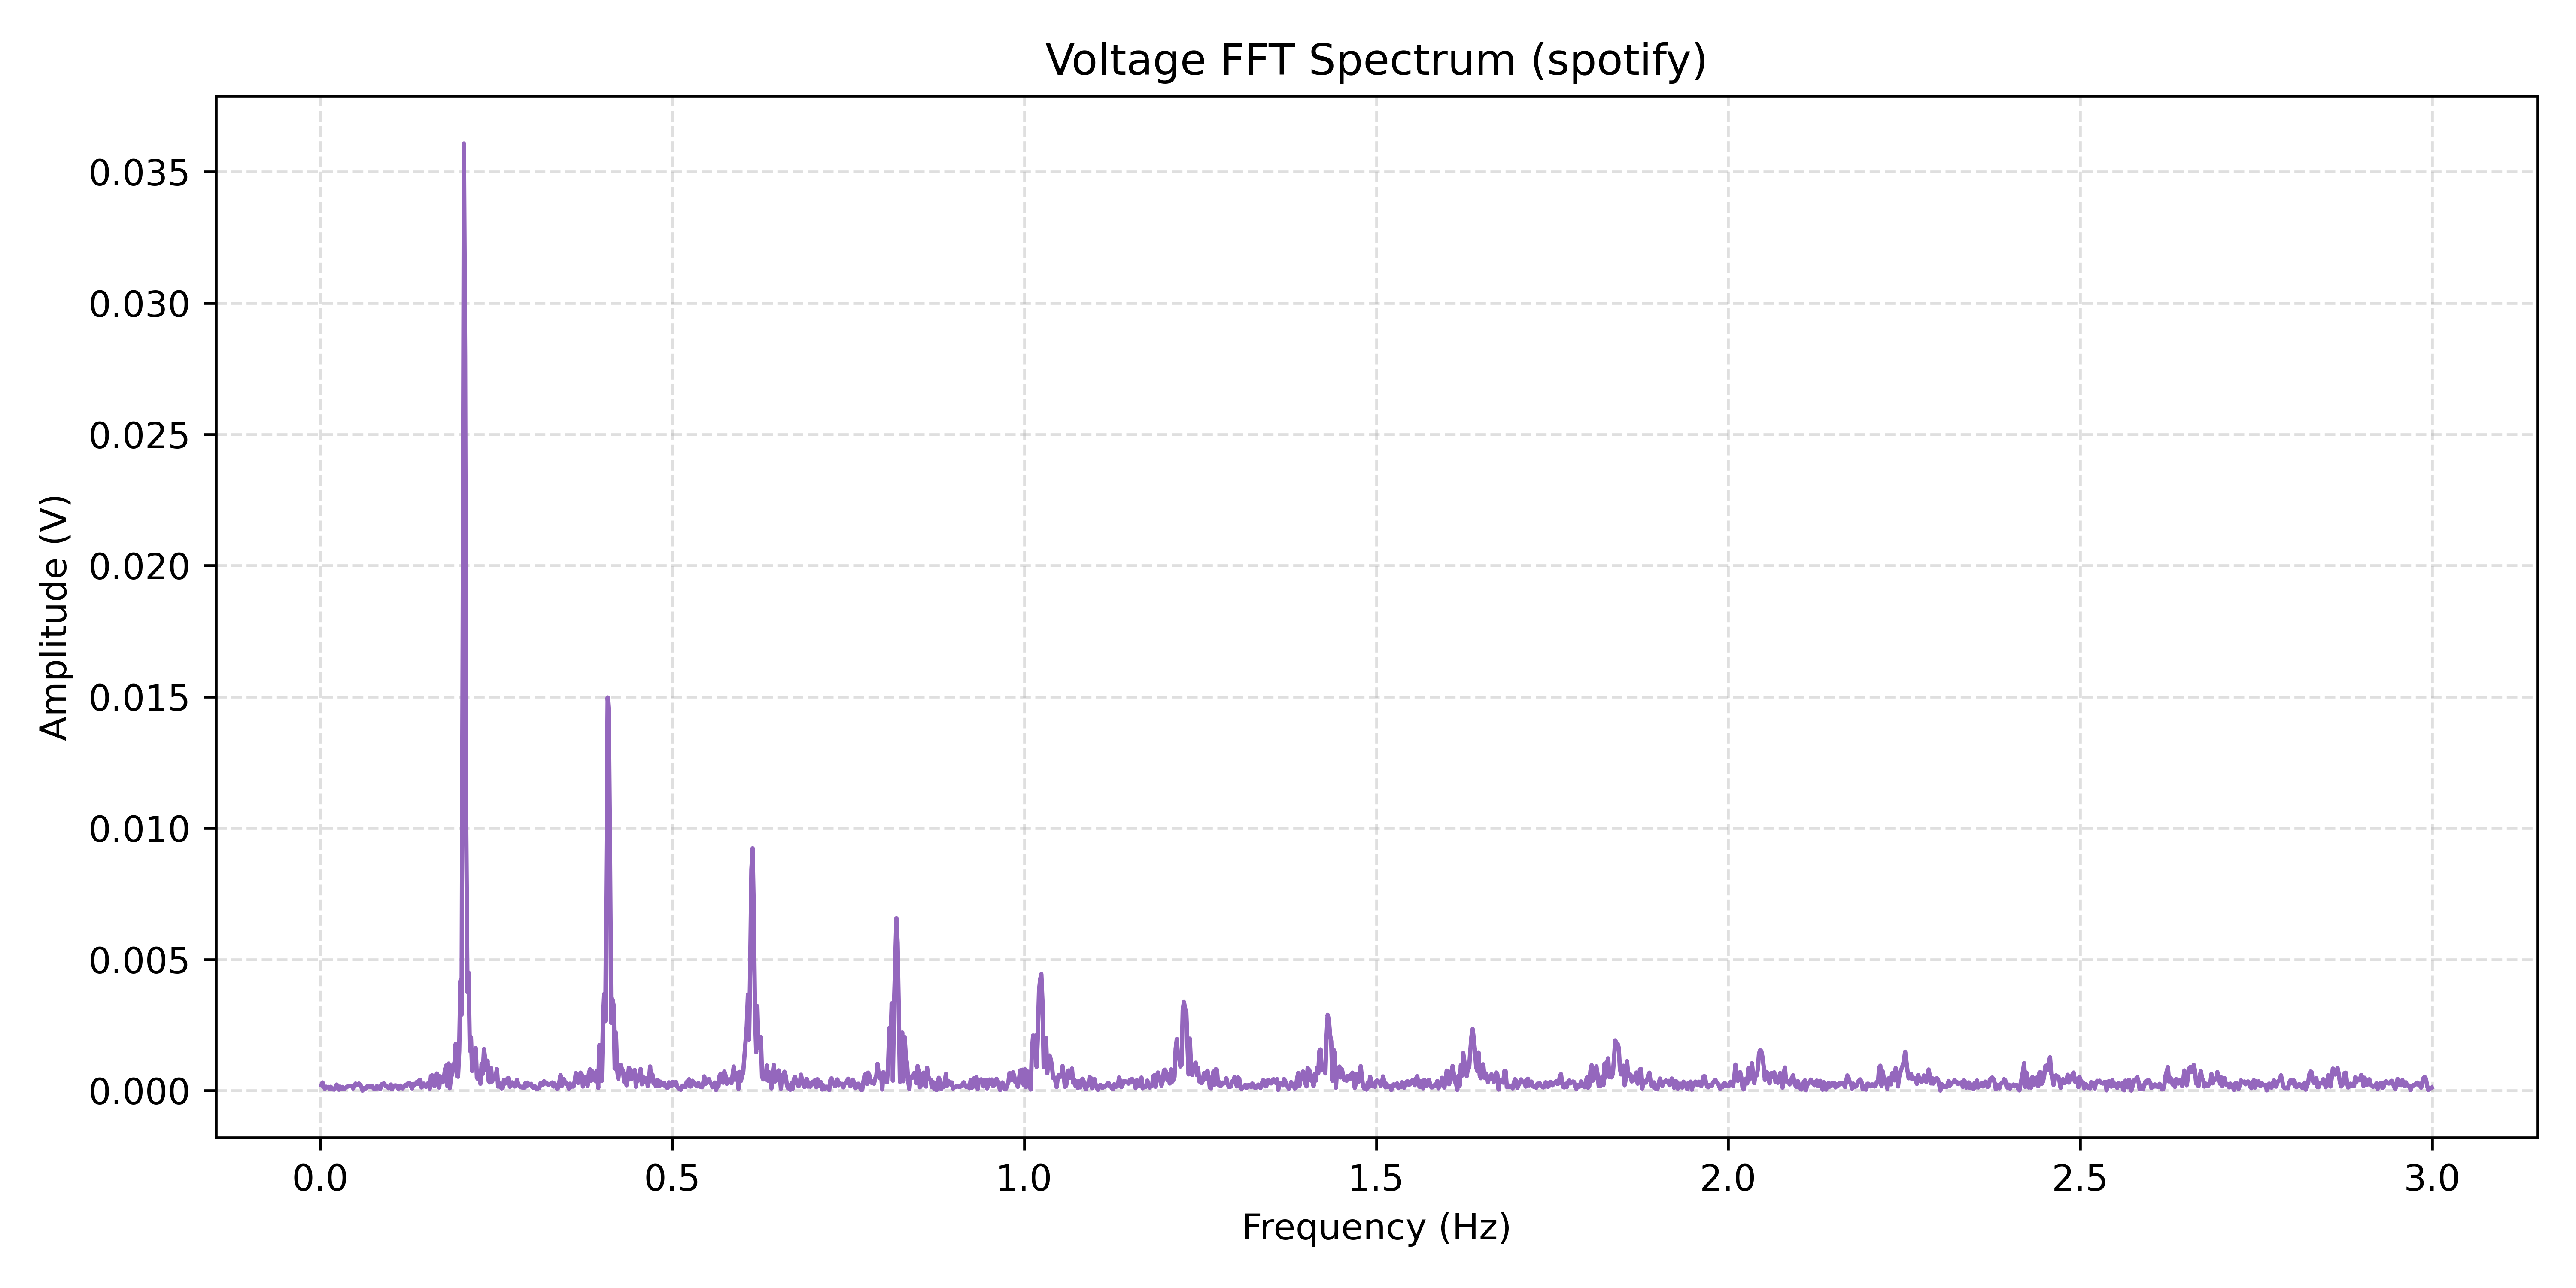

Data behind this chart, as committed beside it:
Frequency(Hz), Amplitude(V)
0.001674, 0.0002107
0.003347, 0.0003081
0.005021, 0.0001636
0.006695, 6.99125240864e-05
0.008369, 0.0001479
0.01004, 0.0001331
0.01172, 0.0001399
0.01339, 5.543899809e-05
0.01506, 0.0001447
0.01674, 6.61634461221e-05
0.01841, 4.70662725518e-05
0.02008, 3.95056867978e-05
0.02176, 0.0001392
0.02343, 0.0002285
0.02511, 0.000164
0.02678, 3.66371281379e-05
0.02845, 0.0001496
0.03013, 6.66093526271e-05
0.0318, 0.0001398
0.03347, 5.46643297243e-05
0.03515, 9.44250756451e-05
0.03682, 0.0001233
0.0385, 0.0001494
0.04017, 0.0001623
0.04184, 0.0001687
0.04352, 0.0001743
0.04519, 0.0001716
0.04686, 8.495836611e-05
0.04854, 0.0001482
0.05021, 0.0002665
0.05189, 0.000238
0.05356, 0.0002179
0.05523, 0.0002665
0.05691, 0.0002352
0.05858, 0.0001276
0.06025, 4.32026351456e-06
0.06193, 0.0001025
0.0636, 8.10617150286e-05
0.06528, 8.77427465533e-05
0.06695, 0.0001696
0.06862, 0.0001569
0.0703, 0.0001499
0.07197, 0.0001438
0.07364, 0.0001722
0.07532, 0.0001032
0.07699, 5.22391835983e-05
0.07867, 8.50323583262e-05
0.08034, 0.0001656
0.08201, 8.75159646185e-05
0.08369, 0.0001507
0.08536, 6.94464396346e-05
0.08703, 0.0002369
0.08871, 0.0002472
0.09038, 0.0002761
0.09205, 0.0002187
0.09373, 0.0001581
0.0954, 0.0001549
0.09708, 9.48317902291e-05
0.09875, 0.0001103
0.1004, 0.0002296
... 1,732 more rows
